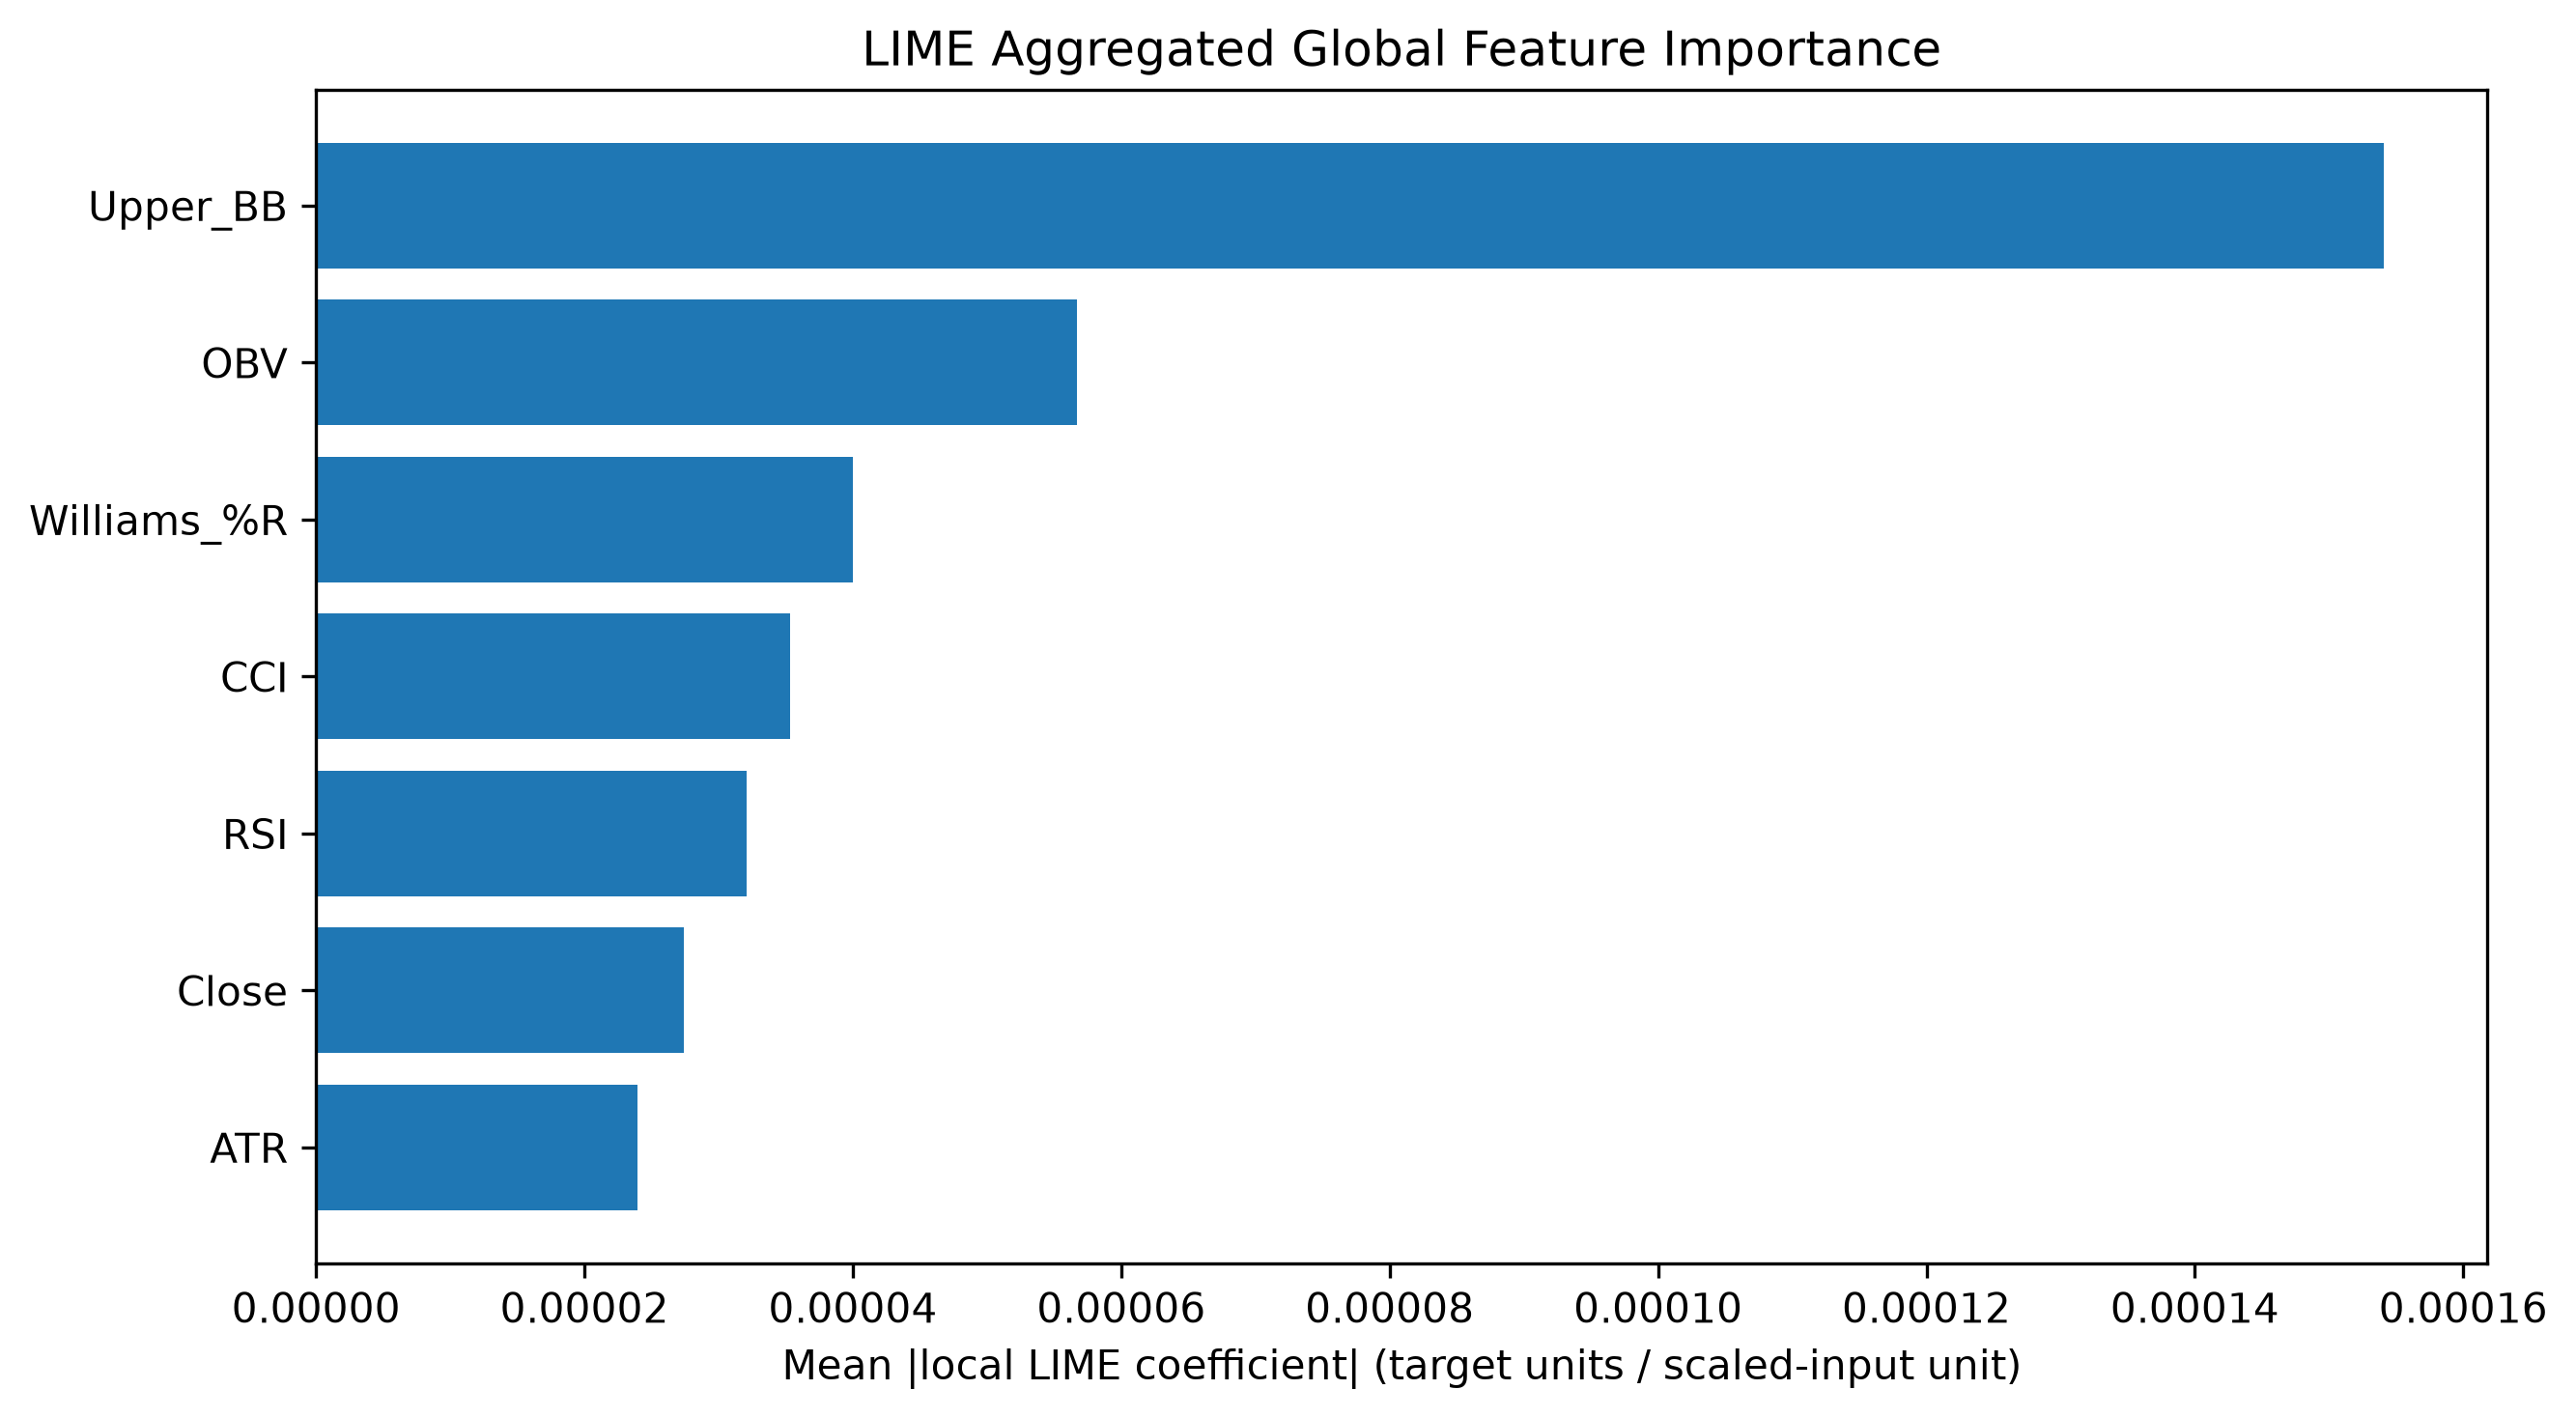

Source data for this figure (header and first rows):
Feature, LIME MeanAbs, LIME Rank
Upper_BB, 0.0001541, 1
OBV, 5.6731086803394045e-05, 2
Williams_%R, 4.000847779197431e-05, 3
CCI, 3.533484030504087e-05, 4
RSI, 3.211079804588537e-05, 5
Close, 2.7387606986703488e-05, 6
ATR, 2.3920119103017492e-05, 7
